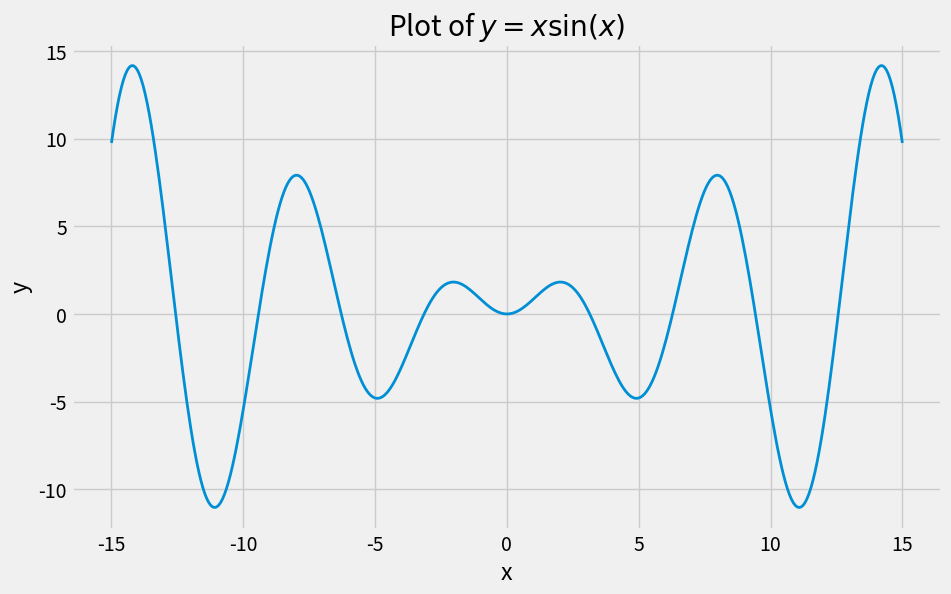

Write the Python code that produced this figure.
# Getting started
# Simple use of Matplotlib
import numpy as np
import matplotlib.pyplot as plt


def f_objective(x):                                               # define function for xSinx
    return x * np.sin(x)


X_r = np.linspace(-15, 15, 400)  # input values of x-axis
Y_r = f_objective(X_r)           # f(x)

# Plot xSin(x)
plt.style.use('fivethirtyeight')                                 # plotting style
plt.figure(figsize=(10, 6))                                      # set figure dimension
plt.plot(X_r, Y_r, label=r'$y = x \sin(x)$', linewidth=2.0)      # line plot
plt.title(r'Plot of $y = x \sin(x)$')                            # set title
plt.xlabel('x')                                                  # set x label
plt.ylabel('y')  # set y label
plt.show()


#